Run: headless pygame with SDL's dummy video driver; simulated clock (each Clock.tick advances the game by its frame time, no real sleeping); random seed 0; keys injected as events and as key.get_pressed() state; mouse plan: one left click at the window centre at the start of phase 2, then a move to the lower-right quarter at the start of phase 3.
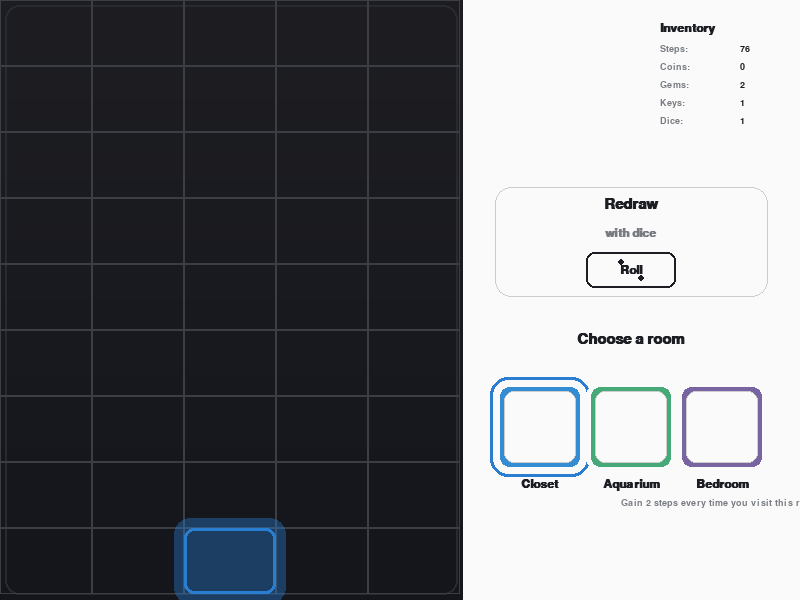
Frame 1 of 4 · flips 1–60 · no input
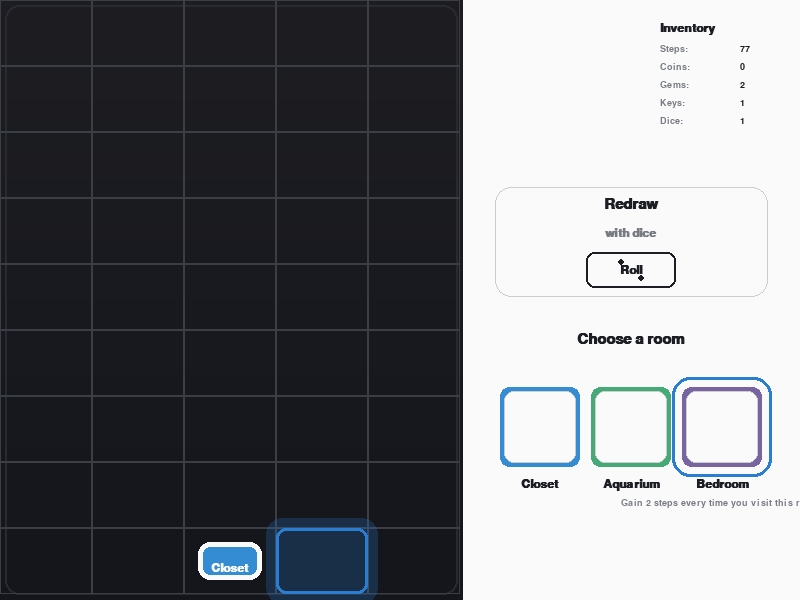
Frame 2 of 4 · flips 61–180 · clicked the window centre · tapped SPACE, RETURN · held RIGHT (→), D
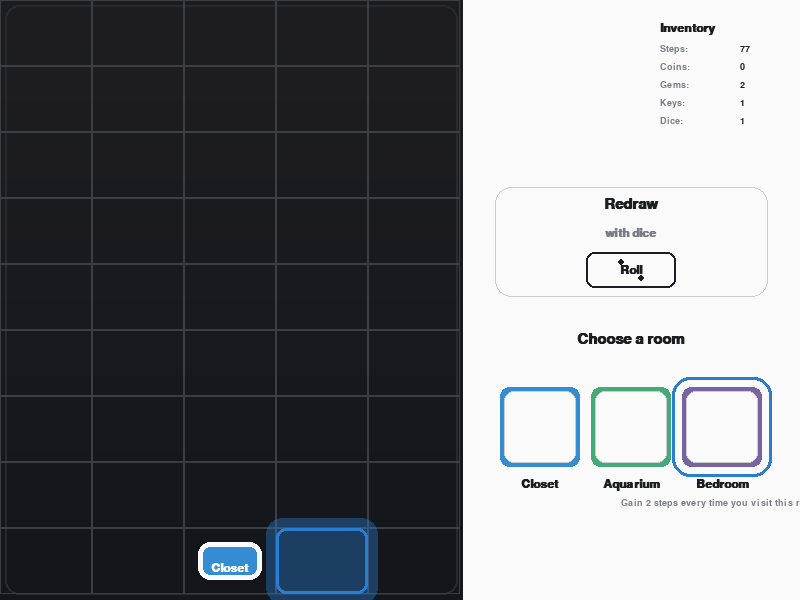
Frame 3 of 4 · flips 181–300 · moved the mouse to the lower-right quarter · held DOWN (↓), S
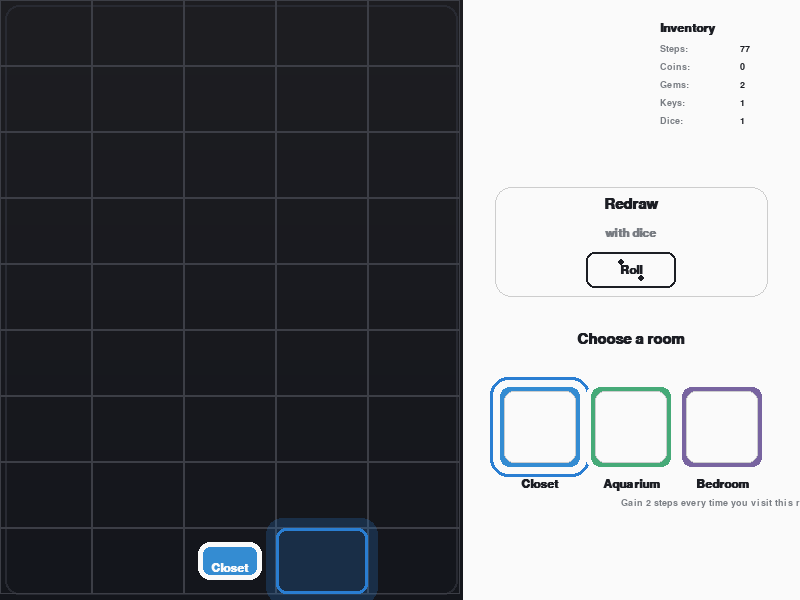
Frame 4 of 4 · flips 301–420 · held LEFT (←), A, UP (↑), W

The pygame program that drew these frames:

import pygame
from pygame import Rect
import math

# -------------------- FENÊTRE --------------------
W, H = 800, 600
FPS = 60
pygame.init()
screen = pygame.display.set_mode((W, H))
pygame.display.set_caption("UI – Grille + Draft")
clock = pygame.time.Clock()

# -------------------- COULEURS / FONTS --------------------
WHITE  = (250, 250, 250)
INK    = (28, 30, 36)
MID    = (120, 124, 130)
ACC    = (42, 126, 210)
BORDER = (205, 205, 205)
BLACK  = (0, 0, 0)
PANEL_BG = (244, 246, 250)

title = pygame.font.SysFont("arial", 28, bold=True)
h2    = pygame.font.SysFont("arial", 22, bold=True)
h3    = pygame.font.SysFont("arial", 18, bold=True)
body  = pygame.font.SysFont("arial", 14)

# -------------------- LAYOUT --------------------
LEFT_W = int(W * 0.58)
RIGHT  = Rect(LEFT_W, 0, W - LEFT_W, H)
PADDING = 24

CARD_W, CARD_H = 90, 90   # taille des cartes

# Ces rectangles seront recalculés à chaque frame par layout_right()
REDRAW_BOX = None
DICE_BTN   = None
CARD_RECTS = []
CHOOSE_TITLE_Y = 0

# -------------------- DONNÉES D’AFFICHAGE --------------------
inventory = {"Steps\u200b": 76, "Coins": 0, "Gems": 2, "Keys": 1, "Dice": 1}
STEPS_KEY = next((k for k in inventory.keys() if k.lower().startswith("steps")), "Steps")

room_names  = ["Closet", "Aquarium", "Bedroom"]
room_colors = [(52, 140, 210), (70, 170, 120), (120, 100, 160)]
room_sub    = ["", "", "Gain 2 steps every time you visit this room."]

# -------------------- GRILLE GAUCHE (5x9) --------------------
GRID_COLS, GRID_ROWS = 5, 9
CELL_W = LEFT_W // GRID_COLS
CELL_H = H // GRID_ROWS
cells_rect = [
    [Rect(c * CELL_W, r * CELL_H, CELL_W, CELL_H) for c in range(GRID_COLS)]
    for r in range(GRID_ROWS)
]
placed = [[None for _ in range(GRID_COLS)] for _ in range(GRID_ROWS)]

cur_c, cur_r = 2, 8        # position actuelle
focused = 0                # carte sélectionnée
card_hover = [0.0, 0.0, 0.0]
can_move = False           # peut bouger 1 fois après avoir choisi une chambre

# -------------------- FOND GRADIENT GAUCHE --------------------
LEFT_BG = pygame.Surface((LEFT_W, H)).convert()
for y in range(H):
    t = y / max(H - 1, 1)
    r = int(20 + 10 * (1 - t))
    g = int(22 + 8 * (1 - t))
    b = int(28 + 6 * (1 - t))
    pygame.draw.line(LEFT_BG, (r, g, b), (0, y), (LEFT_W, y))

# -------------------- LAYOUT PANNEAU DROIT --------------------
def layout_right(panel):
    """
    Met en page proprement tout le panneau droit.
    """
    global REDRAW_BOX, DICE_BTN, CARD_RECTS, CHOOSE_TITLE_Y

    # ---------- INVENTAIRE ----------
    inv_rect = Rect(panel.x + PADDING,
                    panel.y + PADDING,
                    panel.width - 2 * PADDING,
                    125)

    # ---------- REDRAW : ESPACEMENT FIXE ----------
    redraw_top = inv_rect.bottom + 30  # espace confortable
    REDRAW_BOX = Rect(inv_rect.x,
                      redraw_top,
                      inv_rect.width,
                      110)             # un peu plus haut

    # ---------- BOUTON "ROLL" BIEN CENTRÉ ----------
    DICE_BTN = Rect(
        REDRAW_BOX.centerx - 45,
        REDRAW_BOX.centery + 10,       # bouton placé au centre bas du bloc
        90, 36
    )

    # ---------- TITRE "CHOOSE A ROOM" ----------
    CHOOSE_TITLE_Y = REDRAW_BOX.bottom + 35

    # ---------- CARTES ----------
    cards_top = CHOOSE_TITLE_Y + 50
    content_w = inv_rect.width
    gap = (content_w - 3 * CARD_W) // 2

    CARD_RECTS = [
        Rect(inv_rect.x + i * (CARD_W + gap), cards_top, CARD_W, CARD_H)
        for i in range(3)
    ]

    return inv_rect


# -------------------- DESSIN --------------------
def draw_left():
    screen.blit(LEFT_BG, (0, 0))

    grid_outer = Rect(0, 0, LEFT_W, H).inflate(-10, -10)
    pygame.draw.rect(screen, (40, 42, 50), grid_outer, 2, border_radius=14)

    for r in range(GRID_ROWS):
        for c in range(GRID_COLS):
            cell = cells_rect[r][c]
            pygame.draw.rect(screen, (60, 62, 70), cell, 1)
            k = placed[r][c]
            if k is not None:
                inner = cell.inflate(-28, -28)
                pygame.draw.rect(screen, room_colors[k], inner, border_radius=12)
                pygame.draw.rect(screen, WHITE, inner, 5, border_radius=12)
                name = h3.render(room_names[k], True, WHITE)
                screen.blit(
                    name,
                    (inner.centerx - name.get_width() // 2,
                     inner.bottom - name.get_height() - 6),
                )

    cell = cells_rect[cur_r][cur_c]
    halo_surf = pygame.Surface((cell.width + 20, cell.height + 20), pygame.SRCALPHA)
    t = pygame.time.get_ticks() / 600.0
    alpha = 60 + int(40 * (0.5 + 0.5 * math.sin(t)))
    pygame.draw.rect(
        halo_surf,
        (ACC[0], ACC[1], ACC[2], alpha),
        halo_surf.get_rect(),
        border_radius=16,
    )
    screen.blit(halo_surf, halo_surf.get_rect(center=cell.center))
    pygame.draw.rect(screen, ACC, cell, 3, border_radius=10)

def draw_right_panel_bg():
    shadow = RIGHT.inflate(16, 16)
    shadow_surf = pygame.Surface(shadow.size, pygame.SRCALPHA)
    pygame.draw.rect(shadow_surf, (0, 0, 0, 40),
                     shadow_surf.get_rect(), border_radius=24)
    screen.blit(shadow_surf, shadow.topleft)

    panel = RIGHT.inflate(-16, -16)
    pygame.draw.rect(screen, PANEL_BG, panel, border_radius=22)
    pygame.draw.rect(screen, (230, 232, 238), panel, 1, border_radius=22)
    return panel

def draw_inventory(inv_rect):
    # Zone compacte en haut à droite
    x = RIGHT.right - 140      # largeur du bloc compact
    y = inv_rect.y - 10        # remonte un peu

    # Titre
    screen.blit(
        h3.render("Inventory", True, INK),
        (x, y)
    )

    y += 22  # descendre sous le titre

    # Affichage simple et petit
    for k, v in inventory.items():
        label = body.render(f"{k}:", True, MID)
        val   = body.render(str(v), True, INK)

        screen.blit(label, (x, y))
        screen.blit(val,   (x + 80, y))  # valeur à droite

        y += 18  # espacement compact


def draw_redraw():
    pygame.draw.rect(screen, WHITE, REDRAW_BOX, border_radius=16)
    pygame.draw.rect(screen, BORDER, REDRAW_BOX, 1, border_radius=16)

    lab = h2.render("Redraw", True, INK)
    sub = h3.render("with dice", True, MID)
    screen.blit(lab, (REDRAW_BOX.centerx - lab.get_width() // 2,
                      REDRAW_BOX.y + 10))
    screen.blit(sub, (REDRAW_BOX.centerx - sub.get_width() // 2,
                      REDRAW_BOX.y + 40))

    mouse = pygame.mouse.get_pos()
    hovered = DICE_BTN.collidepoint(mouse)
    btn_color = ACC if hovered else INK

    pygame.draw.rect(screen, WHITE, DICE_BTN, border_radius=8)
    pygame.draw.rect(screen, btn_color, DICE_BTN, 2, border_radius=8)

    txt = h3.render("Roll", True, btn_color)
    screen.blit(txt, (DICE_BTN.centerx - txt.get_width() // 2,
                      DICE_BTN.centery - txt.get_height() // 2))

    cx, cy = DICE_BTN.center
    for dx, dy in [(-10, -8), (10, 8)]:
        pygame.draw.circle(screen, btn_color, (cx + dx, cy + dy), 3)

def draw_cards():
    mouse = pygame.mouse.get_pos()

    title_s = h2.render("Choose a room", True, INK)
    screen.blit(
        title_s,
        (RIGHT.x + (RIGHT.width - title_s.get_width()) // 2, CHOOSE_TITLE_Y),
    )

    for i, base_rect in enumerate(CARD_RECTS):
        hovered = base_rect.collidepoint(mouse)
        target = 1.0 if hovered else 0.0
        card_hover[i] += (target - card_hover[i]) * 0.18
        scale = 1.0 + 0.06 * card_hover[i]

        w = int(base_rect.width * scale)
        h = int(base_rect.height * scale)
        rect = Rect(0, 0, w, h)
        rect.center = base_rect.center

        if i == focused:
            focus_rect = rect.inflate(10, 10)
            pygame.draw.rect(screen, ACC, focus_rect, 3, border_radius=18)

        pygame.draw.rect(screen, room_colors[i], rect, border_radius=14)
        pygame.draw.rect(screen, WHITE, rect, 5, border_radius=14)

        inner = rect.inflate(-18, -18)
        pygame.draw.rect(screen, WHITE, inner, border_radius=10)
        pygame.draw.rect(screen, BORDER, inner, 1, border_radius=10)

        name = h3.render(room_names[i], True, INK)
        screen.blit(name, (rect.centerx - name.get_width() // 2,
                           rect.bottom + 6))

        if room_sub[i]:
            s = body.render(room_sub[i], True, MID)
            screen.blit(s, (rect.centerx - s.get_width() // 2,
                            rect.bottom + 26))

def blit_all(panel):
    screen.fill(WHITE)
    draw_left()
    inv_rect = layout_right(panel)   # calcule positions propres
    draw_inventory(inv_rect)
    draw_redraw()
    draw_cards()
    pygame.display.flip()

# -------------------- LOGIQUE UI --------------------
def place_current_cell(card_index):
    placed[cur_r][cur_c] = card_index

# -------------------- BOUCLE --------------------
def main():
    global focused, cur_c, cur_r, can_move

    running   = True
    sel_cool  = 0
    move_cool = 0

    while running:
        dt = clock.tick(FPS)

        for e in pygame.event.get():
            if e.type == pygame.QUIT:
                running = False
            elif e.type == pygame.KEYDOWN:
                if e.key == pygame.K_ESCAPE:
                    running = False
                elif e.key in (pygame.K_RETURN, pygame.K_SPACE):
                    place_current_cell(focused)
                    can_move = True           # autorise 1 déplacement
                elif e.key in (pygame.K_1, pygame.K_KP1):
                    focused = 0
                elif e.key in (pygame.K_2, pygame.K_KP2):
                    focused = 1
                elif e.key in (pygame.K_3, pygame.K_KP3):
                    focused = 2
            elif e.type == pygame.MOUSEBUTTONDOWN and e.button == 1:
                m = pygame.mouse.get_pos()
                for i, r in enumerate(CARD_RECTS):
                    if r.collidepoint(m):
                        focused = i
                if DICE_BTN and DICE_BTN.collidepoint(m) and inventory["Dice"] > 0:
                    inventory["Dice"] -= 1  # placeholder

        keys = pygame.key.get_pressed()

        # peut bouger UNE seule fois après choix de chambre
        if can_move and move_cool <= 0:
            moved = False
            old_c, old_r = cur_c, cur_r

            if keys[pygame.K_q] and cur_c > 0:
                cur_c -= 1
                moved = True
            elif keys[pygame.K_d] and cur_c < GRID_COLS - 1:
                cur_c += 1
                moved = True
            elif keys[pygame.K_z] and cur_r > 0:
                cur_r -= 1
                moved = True
            elif keys[pygame.K_s] and cur_r < GRID_ROWS - 1:
                cur_r += 1
                moved = True

            if moved and (cur_c != old_c or cur_r != old_r):
                move_cool = 120
                inventory[STEPS_KEY] = inventory.get(STEPS_KEY, 0) + 1
                can_move = False
        elif move_cool > 0:
            move_cool -= dt

        # navigation cartes avec flèches
        if sel_cool <= 0:
            if keys[pygame.K_LEFT]:
                if focused > 0:
                    focused -= 1
                sel_cool = 140
            elif keys[pygame.K_RIGHT]:
                if focused < 2:
                    focused += 1
                sel_cool = 140
        else:
            sel_cool -= dt

        panel = draw_right_panel_bg()
        blit_all(panel)

    pygame.quit()

if __name__ == "__main__":
    main()
#letsgoo
